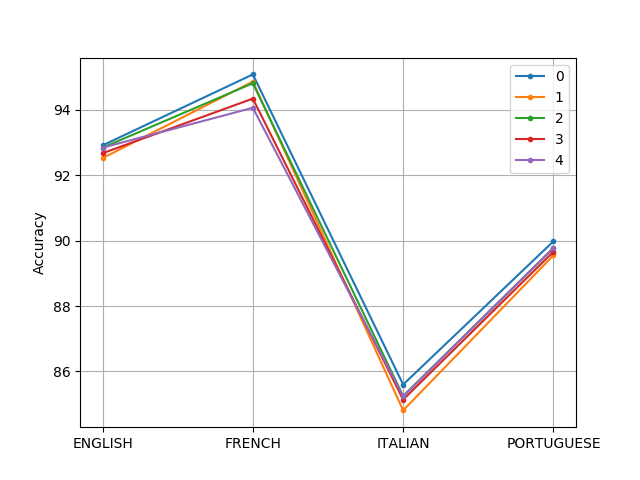

Values plotted in this chart, from the file beside it:
ENGLISH, FRENCH, ITALIAN, PORTUGUESE
92.91, 95.08, 85.60, 89.98
92.52, 94.86, 84.81, 89.55
92.84, 94.81, 85.25, 89.77
92.67, 94.34, 85.14, 89.66
92.84, 94.06, 85.24, 89.78
